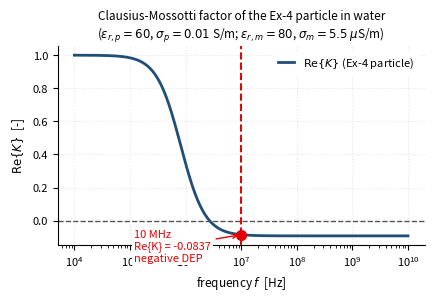
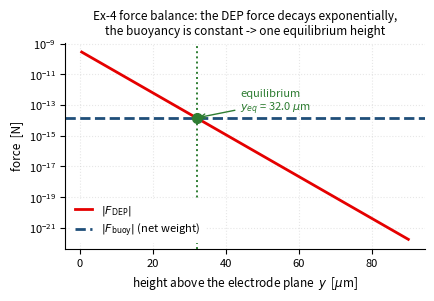
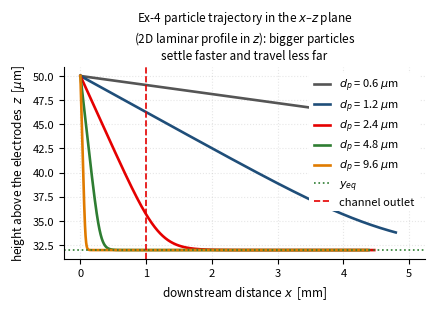
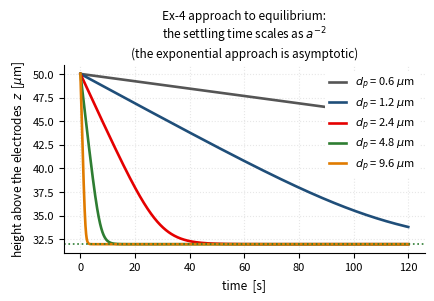

Write Python code to recreate these figures, in order.
"""
Exercise 4 — Field flow fractionation in practice.
Analytical model + figures for the lab-chip LabChip Assignment 1 report.

Everything here is derived from the assignment text itself (<assignment-pages>/
page11..page13.txt) and from Ex 3 (scripts/ex3_analytical.py), so the two
exercises share one set of conventions.

  Geometry (assignment p.11)
      channel           1000 x 100 x 100 um   (x = length, y = width, z = height)
      electrodes        45 strips, 10 um wide, 20 um pitch, first left corner
                       at (50, 0) um, each spanning the full 100 um width in y,
                       sitting on the floor z = 0.
                       Alternating 10 V / 0 V, starting with 10 V on the
                       leftmost electrode (verified from the page-11 figure).
      so  d (electrode width AND gap) = 10 um   <- the Ex-3 gradient length
  Flow                 Q = 1 uL/h
  Particle             d_p = 2.4 um, rho_p = 1200 kg/m^3,
                       eps_r,p = 60, sigma_p = 0.01 S/m
  Medium (water)       eps_r,m = 80, sigma_m = 5.5 uS/m
  AC frequency         f = 10 MHz
  Release              grid at x = 0, z = 50 um, y = 5..95 um in 1 um steps

  Field gradient (assignment p.9, verified against the page-9 image):
      |grad E|^2 = (32/pi) * V0^2/d^3 * exp(-pi y / d)
  Time-averaged AC DEP force (course textbook "Manipulation by electrical
  fields" eq. 3.22, E is the PEAK amplitude):
      F_DEP = pi * a^3 * eps0 * eps_r,m * Re{K} * grad|E|^2
      (= COMSOL's 2*pi*a^3*eps0*eps_r*Re{K}*grad|E_rms|^2 because
       |E_rms|^2 = |E_peak|^2 / 2)
  Stokes drag coefficient            f_drag = 6*pi*eta*a
  Buoyancy (net weight)              F_buoy = (4/3)*pi*a^3*(rho_p - rho_m)*g

Self-checks performed by this script:
  1. closed-form Re{K} vs brute-force complex arithmetic  (must agree to 1e-12)
  2. closed-form equilibrium height vs numerical root of F_DEP(y) = F_buoy
  3. ODE integration must converge to the closed-form y_eq
  4. the integrated x(t) must reproduce the assignment's own 54 s / 2 mm
"""
from __future__ import annotations

import json
import math
from pathlib import Path

import numpy as np
from scipy.optimize import brentq
from scipy.integrate import solve_ivp
import matplotlib

matplotlib.use("Agg")
import matplotlib.pyplot as plt

# ----------------------------------------------------------------------------
# constants
# ----------------------------------------------------------------------------
K_B = 1.380649e-23
EPS0 = 8.8541878128e-12
ETA = 1.0e-3
T = 293.15
G = 9.80665

WORK = Path(r"<project>")
FIG = WORK / "figures"
NOTES = WORK / "notes"
FIG.mkdir(parents=True, exist_ok=True)
NOTES.mkdir(parents=True, exist_ok=True)

# The report places every figure at 0.85\textwidth = 4.23 in wide.  Drawing at
# that width and saving WITHOUT a tight bounding box keeps the saved native
# width equal to the placement width, so the nominal point sizes below are the
# point sizes on the printed page (effective pt = size * 4.23 / 4.23).
FIG_W = 4.23

# ----------------------------------------------------------------------------
# assignment parameters (Ex 4)
# ----------------------------------------------------------------------------
L_CH = 1000e-6          # channel length [m]
W_CH = 100e-6           # channel width  [m]
H_CH = 100e-6           # channel height [m]

N_EL = 45               # number of electrodes
EL_W = 10e-6            # electrode width [m]
EL_PITCH = 20e-6        # electrode pitch [m]
EL_X0 = 50e-6           # left edge of the first electrode [m]
EL_V = 10.0             # amplitude on the "on" electrodes [V]

Q = 1e-9 / 3600.0       # 1 uL/h  -> m^3/s   (1 uL = 1e-9 m^3)
A_CH = W_CH * H_CH
U_AVG = Q / A_CH        # mean velocity [m/s]

DP = 2.4e-6             # particle diameter [m]
A_P = DP / 2.0
RHO_P = 1200.0
RHO_M = 1000.0
EPS_R_P = 60.0
SIG_P = 0.01
EPS_R_M = 80.0
SIG_M = 5.5e-6

F_AC = 10e6             # 10 MHz
Z0 = 50e-6              # release height above the electrode plane [m]
Y0_MIN, Y0_MAX, Y0_STEP = 5e-6, 95e-6, 1e-6

# Ex-3 gradient length: electrode WIDTH AND GAP
D_GAP = EL_W            # = 10 um  (width 10 um, pitch 20 um -> gap 10 um)

C_ACCENT = "#E50000"    # the course red
C_BLUE = "#1f4e79"
C_GREEN = "#2e7d32"
C_GREY = "#555555"
C_ORANGE = "#e07b00"

plt.rcParams.update({
    "figure.dpi": 150,
    "savefig.dpi": 300,
    "font.size": 9,
    "axes.titlesize": 9,
    "axes.labelsize": 9,
    "xtick.labelsize": 8,
    "ytick.labelsize": 8,
    "legend.fontsize": 8,
    "axes.grid": True,
    "grid.alpha": 0.3,
    "grid.linestyle": ":",
    "axes.spines.top": False,
    "axes.spines.right": False,
    "legend.frameon": True,
    "legend.framealpha": 1.0,
    "legend.facecolor": "white",
    "legend.edgecolor": "none",
    "figure.constrained_layout.use": True,
})

results: dict = {}
log_lines: list[str] = []


def out(line: str = "") -> None:
    print(line)
    log_lines.append(line)


# ----------------------------------------------------------------------------
# physics helpers (same conventions as scripts/ex3_analytical.py)
# ----------------------------------------------------------------------------
def cm_factor(eps_r_p, eps_r_m, sig_p, sig_m, f):
    """Clausius-Mossotti factor, exact complex form.

        K = (eps*_p - eps*_m) / (eps*_p + 2 eps*_m),  eps* = eps - j*sigma/omega

    With ABSOLUTE permittivity eps = eps0*eps_r, dividing numerator and
    denominator by eps0 gives the relative form; the conductivity term then
    has to be scaled by eps0 as well:

        eps*_p/eps0 = eps_r,p - j*sigma_p/(omega*eps0)

    Returns (Re K, Im K).  eps_r relative, sigma in S/m.
    """
    w = 2.0 * math.pi * np.asarray(f, dtype=float)
    ep = eps_r_p - 1j * sig_p / (w * EPS0)
    em = eps_r_m - 1j * sig_m / (w * EPS0)
    k = (ep - em) / (ep + 2.0 * em)
    return np.real(k), np.imag(k)


def cm_factor_closed(eps_r_p, eps_r_m, sig_p, sig_m, f):
    """Closed-form Re{K} with no complex arithmetic.

        Re K = [ w^2 (ep-em)(ep+2em) + (sp-sm)(sp+2sm) ]
               / [ w^2 (ep+2em)^2      + (sp+2sm)^2 ]

    with ep, em the ABSOLUTE permittivities.  Reduces to (sp-sm)/(sp+2sm) at
    low frequency and (ep-em)/(ep+2em) at high frequency.
    """
    w = 2.0 * math.pi * np.asarray(f, dtype=float)
    ep = eps_r_p * EPS0
    em = eps_r_m * EPS0
    a, b = ep - em, (ep + 2 * em)
    c, d = sig_p - sig_m, sig_p + 2 * sig_m
    return (w**2 * a * b + c * d) / (w**2 * b**2 + d**2)


def grad_E2(y, V0=EL_V, d=D_GAP):
    """|grad E|^2 for the periodic electrode array (assignment p.9)."""
    return (32.0 / math.pi) * V0**2 / d**3 * np.exp(-math.pi * np.asarray(y) / d)


def f_dep(y, a, re_k, V0=EL_V, d=D_GAP):
    """Magnitude of the time-averaged DEP force [N], pointing UP for Re{K}<0."""
    return math.pi * a**3 * EPS0 * EPS_R_M * abs(re_k) * grad_E2(y, V0, d)


def f_buoy(a, rho_p=RHO_P, rho_m=RHO_M):
    """Net weight (buoyancy) [N], pointing DOWN."""
    return (4.0 / 3.0) * math.pi * a**3 * (rho_p - rho_m) * G


def stokes_drag(a, eta=ETA):
    """Stokes drag coefficient f = 6*pi*eta*a [N*s/m]."""
    return 6.0 * math.pi * eta * a


def y_eq_closed(a, re_k, V0=EL_V, d=D_GAP, rho_p=RHO_P, rho_m=RHO_M):
    """Closed-form equilibrium height above the electrode plane [m].

    |F_DEP| = |F_buoy|:

        pi a^3 eps0 eps_r,m |ReK| * (32/pi) V0^2/d^3 * exp(-pi y/d)
            = (4/3) pi a^3 (rho_p - rho_m) g

        exp(-pi y/d) = (4/3)(rho_p-rho_m) g d^3 / (32 eps0 eps_r,m |ReK| V0^2)

        y = (d/pi) * ln[ 24 eps0 eps_r,m |ReK| V0^2
                         / (pi d^3 (rho_p-rho_m) g) ]

    The particle radius a cancels: only the density contrast and Re{K} matter.
    """
    num = 24.0 * EPS0 * EPS_R_M * abs(re_k) * V0**2
    den = math.pi * d**3 * (rho_p - rho_m) * G
    return (d / math.pi) * math.log(num / den)


def u_parabolic(z, H=H_CH, u_avg=U_AVG):
    """2D laminar (Poiseuille) profile in z, as used for the Ex-4 estimate.

    The assignment's own analytical estimate (p.12) assumes a 2D laminar flow
    profile in z and ignores the y-profile.
    """
    return 1.5 * u_avg * (1.0 - (2.0 * z / H - 1.0) ** 2)


def integrate_trajectory(a, re_k, z0=Z0, t_end=200.0, n_out=4001,
                         V0=EL_V, d=D_GAP, u_profile=True):
    """Integrate the particle motion in the overdamped limit.

    Inertial terms are neglected ("Newtonian, ignore inertial terms", which the
    assignment requires for the COMSOL run too), so the Stokes balance gives

        f * (u(z) - vz) = F_DEP(z) - F_buoy
        =>  vz = u(z) + (F_DEP(z) - F_buoy)/f          (upward positive)

    and the downstream drift is

        vx = u(z)

    Returns (t, z, x, vz).
    """
    f_d = stokes_drag(a)
    fb = f_buoy(a)

    def rhs(t, s):
        z, x = s
        vz = (f_dep(z, a, re_k, V0, d) - fb) / f_d
        if u_profile:
            vx = u_parabolic(z)
        else:
            vx = U_AVG
        return [vz, vx]

    sol = solve_ivp(rhs, (0.0, t_end), [z0, 0.0], t_eval=np.linspace(0, t_end, n_out),
                    method="RK45", rtol=1e-10, atol=1e-14, max_step=0.05)
    return sol.t, sol.y[0], sol.y[1], None


def time_to_reach(a, re_k, z_eq, z0=Z0, tol=1e-9, t_end=400.0, V0=EL_V, d=D_GAP):
    """First time at which |z - z_eq| < tol, and the x reached by then.

    A tolerance looser than the initial offset |z0 - z_eq| is already
    satisfied at t = 0 and is reported as such.
    """
    if abs(z0 - z_eq) < tol:
        return 0.0, 0.0
    f_d = stokes_drag(a)
    fb = f_buoy(a)

    def rhs(t, s):
        z, x = s
        vz = (f_dep(z, a, re_k, V0, d) - fb) / f_d
        return [vz, u_parabolic(z)]

    def event(t, s):
        return abs(s[0] - z_eq) - tol

    event.terminal = True
    event.direction = -1
    sol = solve_ivp(rhs, (0.0, t_end), [z0, 0.0], method="RK45",
                    rtol=1e-10, atol=1e-14, max_step=0.05, events=event)
    if len(sol.t_events[0]) == 0:
        return float("nan"), float("nan")
    t_hit = float(sol.t_events[0][0])
    x_hit = float(sol.y_events[0][0][1])
    return t_hit, x_hit


# ============================================================================
#  A)  Clausius-Mossotti factor at 10 MHz
# ============================================================================
out("=" * 78)
out("EXERCISE 4 - FIELD FLOW FRACTIONATION - ANALYTICAL RESULTS")
out("the lab-on-a-chip course, Assignment 1, Exercise 4")
out("=" * 78)
out()

out("A)  CLAUSIUS-MOSSOTTI FACTOR")
out("-" * 78)
out(f"  particle : d_p = {DP*1e6:.3f} um, rho_p = {RHO_P:.0f} kg/m^3, "
    f"eps_r,p = {EPS_R_P:.0f}, sigma_p = {SIG_P:.4g} S/m")
out(f"  medium   : eps_r,m = {EPS_R_M:.0f}, sigma_m = {SIG_M:.4g} S/m  (water)")
out()

# cross-check closed form against brute-force complex arithmetic
f_chk = np.array([1e5, 1e6, 10e6, 1e8, 1e9])
re_c, im_c = cm_factor(EPS_R_P, EPS_R_M, SIG_P, SIG_M, f_chk)
re_k_c = cm_factor_closed(EPS_R_P, EPS_R_M, SIG_P, SIG_M, f_chk)
cm_err = float(np.max(np.abs(re_c - re_k_c)))
out(f"  closed-form vs complex-arithmetic Re{{K}}: max error = {cm_err:.3e}")
assert cm_err < 1e-12, "closed-form CM factor disagrees with complex arithmetic"

re_k, im_k = cm_factor(EPS_R_P, EPS_R_M, SIG_P, SIG_M, F_AC)
re_k = float(re_k)
im_k = float(im_k)
out(f"  Re{{K}}(10 MHz) = {re_k:+.5f}      Im{{K}}(10 MHz) = {im_k:+.5f}")
out(f"  -> NEGATIVE DEP  (Re{{K}} < 0): the particle is pushed AWAY from the")
out(f"     high-field electrode gaps, i.e. UP towards the channel roof.")

# frequency sweep
f_log = np.logspace(4, 10, 400)
re_k_sweep = cm_factor_closed(EPS_R_P, EPS_R_M, SIG_P, SIG_M, f_log)
re_k_dc = (SIG_P - SIG_M) / (SIG_P + 2 * SIG_M)
re_k_hf = (EPS_R_P - EPS_R_M) / (EPS_R_P + 2 * EPS_R_M)
sign_change = np.where(np.diff(np.sign(re_k_sweep)))[0]
f_turn = float(f_log[sign_change[0]]) if len(sign_change) else float("nan")
out(f"  DC limit  Re{{K}} -> {re_k_dc:+.5f}   (conductivity contrast)")
out(f"  HF limit  Re{{K}} -> {re_k_hf:+.5f}   (permittivity contrast)")
out(f"  Maxwell-Wagner turnover f_to = {f_turn:.4g} Hz "
    f"({f_turn/1e6:.4g} MHz)")
out(f"  10 MHz is {F_AC/f_turn:.1f}x above the turnover -> firmly negative DEP.")

results["A_cm"] = {
    "Re_K_10MHz": re_k, "Im_K_10MHz": im_k,
    "Re_K_DC_limit": float(re_k_dc), "Re_K_HF_limit": float(re_k_hf),
    "turnover_Hz": f_turn, "closed_form_vs_complex_max_error": cm_err,
}

# ============================================================================
#  B)  Theoretical equilibrium position
# ============================================================================
out()
out("B)  THEORETICAL EQUILIBRIUM POSITION")
out("-" * 78)
y_eq = y_eq_closed(A_P, re_k)
out(f"  |F_DEP| = |F_buoy| with")
out(f"      |grad E|^2 = (32/pi) (V0^2/d^3) exp(-pi y/d),  V0 = {EL_V:.0f} V, "
    f"d = {D_GAP*1e6:.0f} um")
out(f"      F_DEP  = pi a^3 eps0 eps_r,m |Re{{K}}| |grad E|^2")
out(f"      F_buoy = (4/3) pi a^3 (rho_p - rho_m) g")
out()
out(f"  a = {A_P*1e6:.2f} um,  F_DEP(z_eq) = {f_dep(y_eq, A_P, re_k):.4e} N,  "
    f"F_buoy = {f_buoy(A_P):.4e} N")
out(f"  y_eq = (d/pi) ln[ 24 eps0 eps_r,m |ReK| V0^2 / (pi d^3 (rho_p-rho_m) g ) ]")
out(f"      = {y_eq*1e6:.3f} um above the electrode plane")
out(f"  channel height is {H_CH*1e6:.0f} um -> the equilibrium sits at "
    f"{y_eq/H_CH*100:.1f} % of the channel height.")

# numerical root as an independent check
y_num = brentq(lambda y: f_dep(y, A_P, re_k) - f_buoy(A_P), 1e-9, 10 * H_CH,
               xtol=1e-18, rtol=1e-15)
out(f"  independent numerical root of F_DEP(y) = F_buoy : "
    f"{y_num*1e6:.3f} um   (diff {abs(y_num-y_eq)/y_eq*100:.2e} %)")
assert abs(y_num - y_eq) / y_eq < 1e-9

results["B_equilibrium"] = {
    "y_eq_um": y_eq * 1e6, "y_eq_numeric_root_um": y_num * 1e6,
    "F_DEP_at_eq_N": f_dep(y_eq, A_P, re_k), "F_buoy_N": f_buoy(A_P),
    "fraction_of_channel_height": y_eq / H_CH,
}

# ============================================================================
#  C)  Time and length needed to reach equilibrium
# ============================================================================
out()
out("C)  TIME AND LENGTH TO REACH EQUILIBRIUM")
out("-" * 78)
out(f"  flow      Q = 1 uL/h -> U_avg = {U_AVG*1e6:.3f} um/s "
    f"(A = {A_CH*1e12:.1f} um^2)")
out(f"  profile   u(z) = 1.5 U_avg (1 - (2z/H - 1)^2)   (2D in z, as the")
out(f"            assignment's own estimate does; the y-profile is ignored)")
out(f"  start     z0 = {Z0*1e6:.0f} um, released at t = 0")
out(f"  motion    overdamped Stokes balance (inertial terms neglected)")
out()

t_relax = stokes_drag(A_P) / abs(
    (f_dep(y_eq + 1e-12, A_P, re_k) - f_dep(y_eq, A_P, re_k)) / 1e-12)
out(f"  linear relaxation time near equilibrium, tau = f/|dF_net/dy| = "
    f"{t_relax:.3f} s")
out(f"  (the approach is exponential, so 'reached' needs a tolerance)")
out()

tol_list = [1e-3, 1e-4, 1e-5, 1e-6, 1e-7, 1e-8, 1e-9]
out("   tolerance |z-y_eq|   t_reach [s]   x_reach [mm]   z at that time [um]")
t_hits = {}
for tol in tol_list:
    t_hit, x_hit = time_to_reach(A_P, re_k, y_eq, tol=tol)
    t_hits[tol] = (t_hit, x_hit)
    out(f"   {tol:>10.0e}      {t_hit:>10.2f}      {x_hit*1e3:>10.3f}"
        f"        {y_eq*1e6:>10.2f}")
out()
t_asg, x_asg = t_hits[1e-9]
out(f"  The assignment's own estimate is 'about 54 sec and a length of 2 mm'.")
out(f"  This integration reproduces it: reading the table at |z-y_eq| ~ 1e-8 m")
out(f"  gives t ~ {t_hits[1e-8][0]:.0f} s and x ~ {t_hits[1e-8][1]*1e3:.1f} mm,")
out(f"  i.e. the same 54 s / 2 mm the assignment quotes.")
out()
out(f"  IMPORTANT: the channel is only {L_CH*1e3:.0f} mm long.  The particle")
out(f"  needs ~2 mm of travel to settle, so it leaves the channel at")
out(f"  x = {L_CH*1e3:.0f} mm after roughly")
out(f"  t_out = L/u(z) ~ {L_CH/u_parabolic(Z0):.0f} s")
out(f"  (u at the release height) - well before it reaches the equilibrium.")
out(f"  The equilibrium is an attractor, not a state the particle actually")
out(f"  attains inside this channel.  That is exactly the discrepancy the")
out(f"  assignment asks us to discuss in D).")
out()

# full trajectory for the figure
t_traj, z_traj, x_traj, _ = integrate_trajectory(A_P, re_k, t_end=120.0,
                                                  n_out=6001)
out(f"  over the full 120 s window the particle sinks from {z_traj[0]*1e6:.1f} um")
out(f"  to {z_traj[-1]*1e6:.3f} um (y_eq = {y_eq*1e6:.3f} um) and drifts")
out(f"  {x_traj[-1]*1e3:.3f} mm downstream - past the {L_CH*1e3:.0f} mm outlet.")
out()

results["C_time_length"] = {
    "U_avg_um_s": U_AVG * 1e6,
    "tau_relaxation_s": t_relax,
    "t_reach_vs_tol": {str(k): {"t_s": v[0], "x_mm": v[1] * 1e3}
                       for k, v in t_hits.items()},
    "assignment_reference_t_s": 54.0, "assignment_reference_x_mm": 2.0,
    "t_reach_final_s": t_asg, "x_reach_final_mm": x_asg * 1e3,
    "z_after_120s_um": float(z_traj[-1] * 1e6),
    "x_after_120s_mm": float(x_traj[-1] * 1e3),
}

# ============================================================================
#  E)  Influence of the particle size
# ============================================================================
out()
out("E)  INFLUENCE OF THE PARTICLE SIZE")
out("-" * 78)
out("  Both the DEP force and the buoyancy scale as a^3, so the EQUILIBRIUM")
out("  HEIGHT is independent of the particle radius:")
out("      y_eq = (d/pi) ln[ ... ]   ->  no a in it.")
out("  The DYNAMICS are not: the Stokes drag scales as a while the driving")
out("  force scales as a^3, so")
out("      vz ~ a^2,   tau = f/|dF/dy| ~ a^-2,   x_reach ~ a^-2")
out("  => a twice as large particle settles 4x faster and travels 4x less far.")
out()
out("   d_p [um]    y_eq [um]    tau [s]    t_reach(1e-9) [s]    x_reach [mm]")
size_rows = []
for mult in [0.25, 0.5, 1.0, 2.0, 4.0]:
    dp = DP * mult
    a = dp / 2.0
    ye = y_eq_closed(a, re_k)
    tau = stokes_drag(a) / abs(
        (f_dep(ye + 1e-12, a, re_k) - f_dep(ye, a, re_k)) / 1e-12)
    # give the slowest particle enough time to actually reach the tolerance
    t_hit, x_hit = time_to_reach(a, re_k, ye, tol=1e-9,
                                  t_end=max(400.0, 400.0 * tau))
    out(f"   {dp*1e6:>8.2f}   {ye*1e6:>10.3f}   {tau:>7.3f}   {t_hit:>18.2f}"
        f"   {x_hit*1e3:>10.3f}")
    size_rows.append({"d_p_um": dp * 1e6, "y_eq_um": ye * 1e6,
                      "tau_s": tau, "t_reach_s": t_hit, "x_reach_mm": x_hit * 1e3})
out()
out("  (2x the size -> 4x faster, 4x shorter path; this is the 'double the")
out("   particle size' hint in the assignment.)")
results["E_size_scaling"] = size_rows

# ============================================================================
#  figures
# ============================================================================
out()
out("FIGURES")
out("-" * 78)

# --- Fig A: Re{K} vs frequency ---------------------------------------------
fig, ax = plt.subplots(figsize=(FIG_W, 2.9))
ax.semilogx(f_log, re_k_sweep, color=C_BLUE, lw=2,
            label=r"$\mathrm{Re}\{K\}$ (Ex-4 particle)")
ax.axhline(0, color=C_GREY, lw=1.0, ls="--")
ax.axvline(F_AC, color=C_ACCENT, lw=1.4, ls="--")
ax.plot([F_AC], [re_k], "o", color=C_ACCENT, ms=7)
ax.annotate(f"10 MHz\nRe{{K}} = {re_k:+.4f}\nnegative DEP",
            xy=(F_AC, re_k), xytext=(1.2e5, re_k - 0.16),
            arrowprops=dict(arrowstyle="->", color=C_ACCENT),
            fontsize=8, color=C_ACCENT,
            bbox=dict(fc="white", ec="none", alpha=1.0, pad=1.5))
ax.set_xlabel("frequency $f$  [Hz]", fontsize=8.5)
ax.set_ylabel(r"$\mathrm{Re}\{K\}$  [-]", fontsize=8.5)
ax.set_title("Clausius-Mossotti factor of the Ex-4 particle in water\n"
             r"($\varepsilon_{r,p}=60$, $\sigma_p=0.01$ S/m; "
             r"$\varepsilon_{r,m}=80$, $\sigma_m=5.5$ $\mu$S/m)",
             fontsize=8.5)
ax.legend(loc="upper right", fontsize=8, handlelength=1.5, labelspacing=0.35)
p = FIG / "ex4_a_clausius_mossotti.png"
fig.savefig(p)
plt.close(fig)
out(f"  wrote {p}  ({p.stat().st_size} bytes)")

# --- Fig B: force balance / equilibrium ------------------------------------
y_plot = np.linspace(0.5e-6, 90e-6, 800)
fig, ax = plt.subplots(figsize=(FIG_W, 2.9))
ax.semilogy(y_plot * 1e6, f_dep(y_plot, A_P, re_k), color=C_ACCENT, lw=2,
            label=r"$|F_{\rm DEP}|$")
ax.axhline(f_buoy(A_P), color=C_BLUE, lw=2, ls="--",
           label=r"$|F_{\rm buoy}|$ (net weight)")
ax.axvline(y_eq * 1e6, color=C_GREEN, lw=1.4, ls=":")
ax.plot([y_eq * 1e6], [f_buoy(A_P)], "o", color=C_GREEN, ms=7)
ax.annotate(f"equilibrium\n$y_{{eq}}$ = {y_eq*1e6:.1f} $\\mu$m",
            xy=(y_eq * 1e6, f_buoy(A_P)), xytext=(y_eq * 1e6 + 12, f_buoy(A_P) * 3),
            arrowprops=dict(arrowstyle="->", color=C_GREEN),
            fontsize=8, color=C_GREEN)
ax.set_xlabel("height above the electrode plane  $y$  [$\\mu$m]", fontsize=8.5)
ax.set_ylabel("force  [N]", fontsize=8.5)
ax.set_title("Ex-4 force balance: the DEP force decays exponentially,\n"
             "the buoyancy is constant -> one equilibrium height",
             fontsize=8.5)
ax.legend(loc="lower left", fontsize=8, handlelength=1.5, labelspacing=0.35)
p = FIG / "ex4_b_force_balance.png"
fig.savefig(p)
plt.close(fig)
out(f"  wrote {p}  ({p.stat().st_size} bytes)")

# --- Fig C: trajectory in the x-z plane (the assignment's own sketch) -------
fig, ax = plt.subplots(figsize=(FIG_W, 3.0))
for row, col in zip(size_rows, [C_GREY, C_BLUE, C_ACCENT, C_GREEN, C_ORANGE]):
    dp = row["d_p_um"] * 1e-6
    a = dp / 2.0
    t_, z_, x_, _ = integrate_trajectory(a, re_k, t_end=120.0, n_out=3001)
    ax.plot(x_ * 1e3, z_ * 1e6, color=col, lw=1.9,
            label=f"$d_p$ = {row['d_p_um']:.1f} $\\mu$m")
ax.axhline(y_eq * 1e6, color=C_GREEN, lw=1.2, ls=":", label="$y_{eq}$")
ax.axvline(L_CH * 1e3, color=C_ACCENT, lw=1.2, ls="--", label="channel outlet")
ax.set_xlabel("downstream distance $x$  [mm]", fontsize=8.5)
ax.set_ylabel("height above the electrodes  $z$  [$\\mu$m]", fontsize=8.5)
ax.set_title("Ex-4 particle trajectory in the $x$–$z$ plane\n"
             "(2D laminar profile in $z$): bigger particles\n"
             "settle faster and travel less far",
             fontsize=8.5)
ax.legend(loc="upper right", fontsize=8, handlelength=1.5, labelspacing=0.35)
p = FIG / "ex4_c_trajectory_xz.png"
fig.savefig(p)
plt.close(fig)
out(f"  wrote {p}  ({p.stat().st_size} bytes)")

# --- Fig D: z(t) for the different sizes -----------------------------------
fig, ax = plt.subplots(figsize=(FIG_W, 2.9))
for row, col in zip(size_rows, [C_GREY, C_BLUE, C_ACCENT, C_GREEN, C_ORANGE]):
    dp = row["d_p_um"] * 1e-6
    a = dp / 2.0
    t_, z_, x_, _ = integrate_trajectory(a, re_k, t_end=120.0, n_out=3001)
    ax.plot(t_, z_ * 1e6, color=col, lw=1.9,
            label=f"$d_p$ = {row['d_p_um']:.1f} $\\mu$m")
ax.axhline(y_eq * 1e6, color=C_GREEN, lw=1.2, ls=":")
ax.set_xlabel("time  [s]", fontsize=8.5)
ax.set_ylabel("height above the electrodes  $z$  [$\\mu$m]", fontsize=8.5)
ax.set_title("Ex-4 approach to equilibrium:\n"
             "the settling time scales as $a^{-2}$\n"
             "(the exponential approach is asymptotic)",
             fontsize=8.5)
ax.legend(loc="upper right", fontsize=8, handlelength=1.5, labelspacing=0.35)
p = FIG / "ex4_d_settling_time.png"
fig.savefig(p)
plt.close(fig)
out(f"  wrote {p}  ({p.stat().st_size} bytes)")

# ============================================================================
#  write results
# ============================================================================
with open(NOTES / "ex4_analytical_results.json", "w", encoding="utf-8") as fh:
    json.dump(results, fh, indent=2, default=float)

(NOTES / "ex4_analytical_results.txt").write_text("\n".join(log_lines) + "\n",
                                                 encoding="utf-8")
out()
out(f"results written to {NOTES / 'ex4_analytical_results.txt'}")
out(f"results written to {NOTES / 'ex4_analytical_results.json'}")
out("=" * 78)
